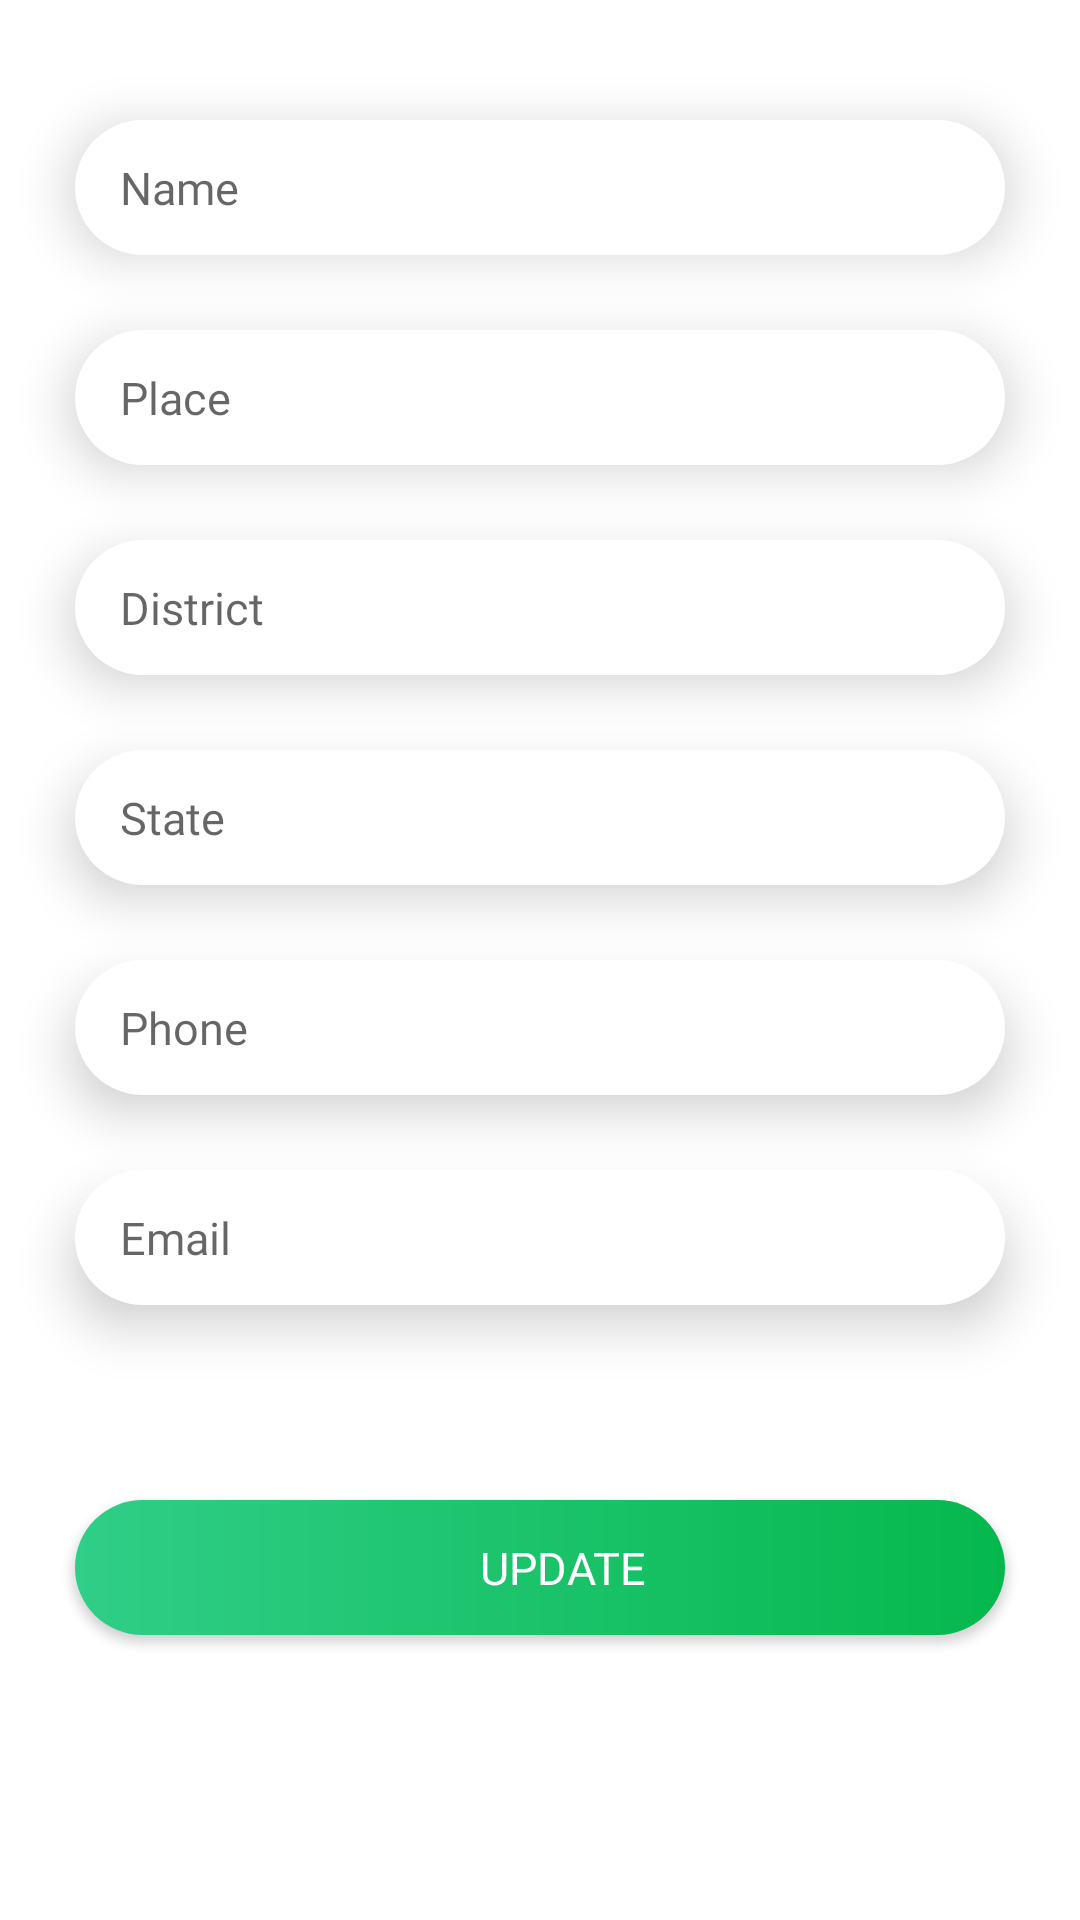

The Android layout XML behind this screen, and the referenced resources:
<!-- AndroidManifest.xml: application theme Theme.PlayspotTheme -->
<!-- res/layout/stadium_profile_update.xml -->
<?xml version="1.0" encoding="utf-8"?>
<LinearLayout xmlns:android="http://schemas.android.com/apk/res/android"
    android:layout_width="match_parent"
    android:layout_height="match_parent"
    android:orientation="vertical">
    <ScrollView
        android:layout_width="match_parent"
        android:layout_height="match_parent">
        <LinearLayout
            android:layout_width="match_parent"
            android:layout_height="match_parent"
            android:orientation="vertical">
            <EditText
                android:id="@+id/stName"
                android:layout_width="match_parent"
                android:layout_height="45dp"
                android:layout_marginTop="40dp"
                android:layout_marginLeft="25dp"
                android:layout_marginRight="25dp"
                android:layout_marginBottom="15dp"
                android:background="@drawable/login_edittext_bg"
                android:paddingLeft="15dp"
                android:elevation="10dp"
                android:fontFamily="@font/poppins_regular"
                android:textSize="15sp"
                android:hint="Name"/>

            <EditText
                android:id="@+id/stPlace"
                android:layout_width="match_parent"
                android:layout_height="45dp"
                android:layout_marginTop="10dp"
                android:layout_marginLeft="25dp"
                android:layout_marginRight="25dp"
                android:layout_marginBottom="15dp"
                android:background="@drawable/login_edittext_bg"
                android:paddingLeft="15dp"
                android:elevation="10dp"
                android:fontFamily="@font/poppins_regular"
                android:textSize="15sp"
                android:hint="Place"/>
            <EditText
                android:id="@+id/stDistrict"
                android:layout_width="match_parent"
                android:layout_height="45dp"
                android:layout_marginTop="10dp"
                android:layout_marginLeft="25dp"
                android:layout_marginRight="25dp"
                android:layout_marginBottom="15dp"
                android:background="@drawable/login_edittext_bg"
                android:paddingLeft="15dp"
                android:elevation="10dp"
                android:hint="District"
                android:fontFamily="@font/poppins_regular"
                android:textSize="15sp" />
            <EditText
                android:id="@+id/stState"
                android:layout_width="match_parent"
                android:layout_height="45dp"
                android:layout_marginTop="10dp"
                android:layout_marginLeft="25dp"
                android:layout_marginRight="25dp"
                android:layout_marginBottom="15dp"
                android:background="@drawable/login_edittext_bg"
                android:paddingLeft="15dp"
                android:elevation="10dp"
                android:fontFamily="@font/poppins_regular"
                android:textSize="15sp"
                android:hint="State"/>
            <EditText
                android:id="@+id/stPhone"
                android:layout_width="match_parent"
                android:layout_height="45dp"
                android:layout_marginTop="10dp"
                android:layout_marginLeft="25dp"
                android:layout_marginRight="25dp"
                android:layout_marginBottom="15dp"
                android:background="@drawable/login_edittext_bg"
                android:paddingLeft="15dp"
                android:elevation="10dp"
                android:fontFamily="@font/poppins_regular"
                android:textSize="15sp"
                android:inputType="phone"
                android:hint="Phone"/>
            <EditText
                android:id="@+id/stEmail"
                android:layout_width="match_parent"
                android:layout_height="45dp"
                android:layout_marginTop="10dp"
                android:layout_marginLeft="25dp"
                android:layout_marginRight="25dp"
                android:layout_marginBottom="15dp"
                android:background="@drawable/login_edittext_bg"
                android:paddingLeft="15dp"
                android:elevation="10dp"
                android:fontFamily="@font/poppins_regular"
                android:textSize="15sp"
                android:inputType="textEmailAddress"
                android:hint="Email"/>

            <androidx.appcompat.widget.AppCompatButton
                android:id="@+id/stUpdate"
                android:layout_width="match_parent"
                android:layout_height="45dp"
                android:layout_marginTop="50dp"
                android:layout_marginLeft="25dp"
                android:layout_marginRight="25dp"
                android:layout_marginBottom="20dp"
                android:background="@drawable/button_bg"
                android:paddingLeft="15dp"
                android:elevation="10dp"
                android:textColor="@color/white_100"
                android:fontFamily="@font/poppins_semibold"
                android:textSize="15sp"
                android:text="update"/>
        </LinearLayout>
    </ScrollView>

</LinearLayout>
<!-- resources referenced by this layout -->
<resources>
  <color name="white_100">#FFFFFFFF</color>
  <!-- drawable button_bg (drawable) -->
  <?xml version="1.0" encoding="utf-8"?>
  <shape android:shape="rectangle" xmlns:android="http://schemas.android.com/apk/res/android">
      <gradient
          android:startColor="@color/green_primary"
          android:endColor="@color/green_200"
          android:angle="180"/>
      <corners
          android:radius="25dp"/>
  </shape>
  <!-- drawable login_edittext_bg (drawable) -->
  <?xml version="1.0" encoding="utf-8"?>
  <shape android:shape="rectangle" xmlns:android="http://schemas.android.com/apk/res/android">
      <corners
          android:radius="25dp"/>
      <solid
          android:color="@color/white"/>
  </shape>
  <style name="Theme.PlayspotTheme" parent="Theme.MaterialComponents.DayNight.NoActionBar">
          
          <item name="colorPrimary">@color/green_100</item>
          <item name="colorPrimaryVariant">@color/green_primary</item>
          <item name="colorOnPrimary">@color/white</item>
          
          <item name="colorSecondary">@color/teal_200</item>
          <item name="colorSecondaryVariant">@color/teal_700</item>
          <item name="colorOnSecondary">@color/black</item>
          
          <item name="android:statusBarColor" tools:targetApi="l">?attr/colorPrimaryVariant</item>
          
      </style>
  <color name="green_primary">#FF05B84D</color>
  <color name="green_200">#FF30CE88</color>
  <color name="white">#FFFFFFFF</color>
  <color name="green_100">#FF7DE393</color>
  <color name="teal_200">#FF03DAC5</color>
  <color name="teal_700">#FF018786</color>
  <color name="black">#FF000000</color>
</resources>
